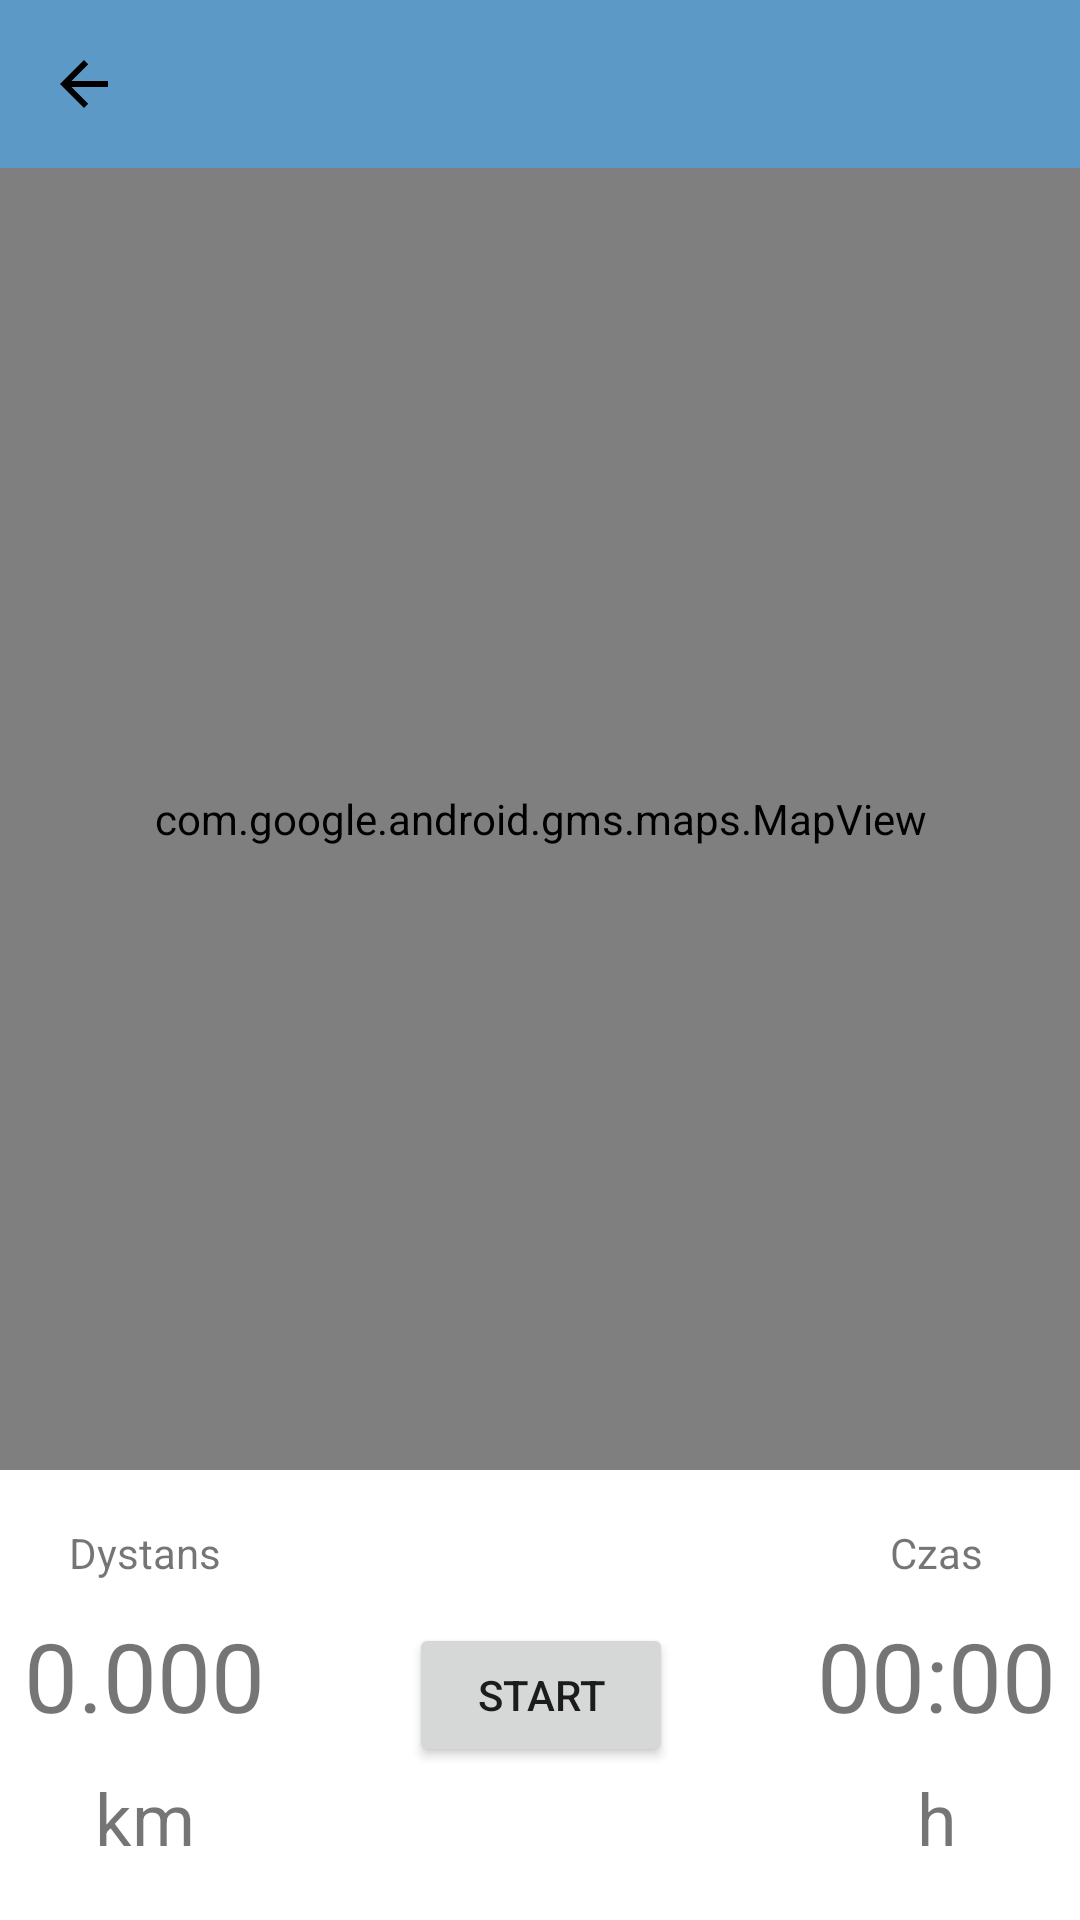

Android layout source for this screen:
<!-- AndroidManifest.xml: application theme Theme.DogWalk -->
<!-- res/layout/fragment_tracking_walk.xml -->
<?xml version="1.0" encoding="utf-8"?>
<androidx.constraintlayout.widget.ConstraintLayout xmlns:android="http://schemas.android.com/apk/res/android"
    xmlns:app="http://schemas.android.com/apk/res-auto"
    xmlns:tools="http://schemas.android.com/tools"
    android:layout_width="match_parent"
    android:layout_height="match_parent">

    <com.google.android.material.appbar.AppBarLayout
        android:id="@+id/app_bar_layout_tracking_fragment"
        android:layout_width="match_parent"
        android:layout_height="wrap_content"
        android:fitsSystemWindows="true"
        app:layout_constraintEnd_toEndOf="parent"
        app:layout_constraintStart_toStartOf="parent"
        app:layout_constraintTop_toTopOf="parent">

        <com.google.android.material.appbar.MaterialToolbar
            android:id="@+id/toolbar_my_tracking_walk"
            android:layout_width="match_parent"
            android:layout_height="?attr/actionBarSize"
            android:background="@color/primaryDarkColor"
            app:layout_collapseMode="pin"
            app:navigationIcon="@drawable/ic_back_black"
            app:title="">

        </com.google.android.material.appbar.MaterialToolbar>

    </com.google.android.material.appbar.AppBarLayout>

    <androidx.constraintlayout.widget.ConstraintLayout
        android:id="@+id/constraint_layout_tracking_walk"
        android:layout_width="match_parent"
        android:layout_height="150dp"
        app:layout_constraintBottom_toBottomOf="parent"
        app:layout_constraintEnd_toEndOf="parent"
        app:layout_constraintHorizontal_bias="0.0"
        app:layout_constraintStart_toStartOf="parent"
        app:layout_constraintTop_toBottomOf="@+id/mapView">

        <androidx.constraintlayout.widget.ConstraintLayout
            android:id="@+id/constraint_layout_distance_tracking_walk"
            android:layout_width="wrap_content"
            android:layout_height="match_parent"
            android:layout_marginStart="8dp"
            app:layout_constraintBottom_toBottomOf="parent"
            app:layout_constraintStart_toStartOf="parent"
            app:layout_constraintTop_toTopOf="parent">

            <TextView
                android:id="@+id/text_view_distance_label"
                android:layout_width="match_parent"
                android:layout_height="wrap_content"
                android:layout_marginTop="16dp"
                android:text="@string/distance_label"
                android:textAlignment="center"
                app:layout_constraintBottom_toTopOf="@+id/text_view_current_distance"
                app:layout_constraintEnd_toEndOf="parent"
                app:layout_constraintHorizontal_bias="0.5"
                app:layout_constraintStart_toStartOf="parent"
                app:layout_constraintTop_toTopOf="parent" />


            <TextView
                android:id="@+id/text_view_current_distance"
                android:layout_width="match_parent"
                android:layout_height="wrap_content"
                android:layout_marginTop="8dp"
                android:layout_marginBottom="8dp"
                android:textAlignment="center"
                android:textSize="32sp"
                android:text="@string/current_distance"
                app:layout_constraintBottom_toTopOf="@+id/text_view_distance_unit"
                app:layout_constraintEnd_toEndOf="parent"
                app:layout_constraintHorizontal_bias="1.0"
                app:layout_constraintStart_toStartOf="parent"
                app:layout_constraintTop_toBottomOf="@+id/text_view_distance_label" />

            <TextView
                android:id="@+id/text_view_distance_unit"
                android:layout_width="match_parent"
                android:layout_height="wrap_content"
                android:layout_marginBottom="16dp"
                android:text="@string/distance_unit"
                android:textAlignment="center"
                android:textSize="24sp"
                app:layout_constraintBottom_toBottomOf="parent"
                app:layout_constraintEnd_toEndOf="parent"
                app:layout_constraintHorizontal_bias="0.5"
                app:layout_constraintStart_toStartOf="parent"
                app:layout_constraintTop_toBottomOf="@+id/text_view_current_distance" />
        </androidx.constraintlayout.widget.ConstraintLayout>


        <androidx.constraintlayout.widget.ConstraintLayout
            android:id="@+id/constraint_layout_time_tracking_walk"
            android:layout_width="wrap_content"
            android:layout_height="match_parent"
            android:layout_marginEnd="8dp"
            app:layout_constraintBottom_toBottomOf="parent"
            app:layout_constraintEnd_toEndOf="parent"
            app:layout_constraintTop_toTopOf="parent">

            <TextView
                android:id="@+id/text_view_time_label"
                android:layout_width="match_parent"
                android:layout_height="wrap_content"
                android:layout_marginTop="16dp"
                android:text="@string/time_label"
                android:textAlignment="center"
                app:layout_constraintBottom_toTopOf="@+id/text_view_current_time"
                app:layout_constraintEnd_toEndOf="parent"
                app:layout_constraintHorizontal_bias="0.5"
                app:layout_constraintStart_toStartOf="parent"
                app:layout_constraintTop_toTopOf="parent" />


            <TextView
                android:id="@+id/text_view_current_time"
                android:layout_width="match_parent"
                android:layout_height="wrap_content"
                android:layout_marginTop="8dp"
                android:layout_marginBottom="8dp"
                android:textAlignment="center"
                android:textSize="32sp"
                android:text="@string/current_time"
                app:layout_constraintBottom_toTopOf="@+id/text_view_time_unit"
                app:layout_constraintEnd_toEndOf="parent"
                app:layout_constraintHorizontal_bias="1.0"
                app:layout_constraintStart_toStartOf="parent"
                app:layout_constraintTop_toBottomOf="@+id/text_view_time_label" />

            <TextView
                android:id="@+id/text_view_time_unit"
                android:layout_width="match_parent"
                android:layout_height="wrap_content"
                android:layout_marginBottom="16dp"
                android:text="@string/time_unit"
                android:textAlignment="center"
                android:textSize="24sp"
                app:layout_constraintBottom_toBottomOf="parent"
                app:layout_constraintEnd_toEndOf="parent"
                app:layout_constraintHorizontal_bias="0.5"
                app:layout_constraintStart_toStartOf="parent"
                app:layout_constraintTop_toBottomOf="@+id/text_view_current_time" />
        </androidx.constraintlayout.widget.ConstraintLayout>

        <androidx.constraintlayout.widget.ConstraintLayout
            android:id="@+id/constraint_layout_start_end_tracking_walk"
            android:layout_width="wrap_content"
            android:layout_height="match_parent"
            app:layout_constraintBottom_toBottomOf="parent"
            app:layout_constraintEnd_toStartOf="@+id/constraint_layout_time_tracking_walk"
            app:layout_constraintStart_toEndOf="@+id/constraint_layout_distance_tracking_walk"
            app:layout_constraintTop_toTopOf="parent">

            <Button
                android:id="@+id/button_start"
                android:layout_width="match_parent"
                android:layout_height="wrap_content"
                android:text="@string/start_label"
                app:layout_constraintBottom_toTopOf="@+id/button_end"
                app:layout_constraintEnd_toEndOf="parent"
                app:layout_constraintHorizontal_bias="0.5"
                app:layout_constraintStart_toStartOf="parent"
                app:layout_constraintTop_toTopOf="parent" />

            <Button
                android:id="@+id/button_end"
                android:layout_width="match_parent"
                android:layout_height="wrap_content"
                android:text="@string/end_walk_label"
                android:visibility="gone"
                app:layout_constraintBottom_toBottomOf="parent"
                app:layout_constraintEnd_toEndOf="parent"
                app:layout_constraintHorizontal_bias="0.5"
                app:layout_constraintTop_toBottomOf="@+id/button_start"
                app:layout_constraintStart_toStartOf="parent" />

        </androidx.constraintlayout.widget.ConstraintLayout>
    </androidx.constraintlayout.widget.ConstraintLayout>

    <com.google.android.gms.maps.MapView
        android:id="@+id/mapView"
        android:layout_width="match_parent"
        android:layout_height="0dp"
        app:layout_constraintBottom_toTopOf="@+id/constraint_layout_tracking_walk"
        app:layout_constraintEnd_toEndOf="parent"
        app:layout_constraintHorizontal_bias="0.5"
        app:layout_constraintStart_toStartOf="parent"
        app:layout_constraintTop_toBottomOf="@+id/app_bar_layout_tracking_fragment" />


</androidx.constraintlayout.widget.ConstraintLayout>
<!-- resources referenced by this layout -->
<resources>
  <color name="primaryDarkColor">#5d99c6</color>
  <!-- drawable ic_back_black (drawable) -->
  <vector android:height="24dp" android:tint="#000100"
      android:viewportHeight="24" android:viewportWidth="24"
      android:width="24dp" xmlns:android="http://schemas.android.com/apk/res/android">
      <path android:fillColor="@android:color/white" android:pathData="M20,11H7.83l5.59,-5.59L12,4l-8,8 8,8 1.41,-1.41L7.83,13H20v-2z"/>
  </vector>
  <string name="current_distance">0.000</string>
  <string name="current_time">00:00</string>
  <string name="distance_label">Dystans</string>
  <string name="distance_unit">km</string>
  <string name="end_walk_label">Koniec</string>
  <string name="start_label">Start</string>
  <string name="time_label">Czas</string>
  <string name="time_unit">h</string>
  <style name="Theme.DogWalk" parent="Theme.MaterialComponents.DayNight.NoActionBar">
          
          <item name="colorPrimary">@color/primaryColor</item>
          <item name="colorPrimaryVariant">@color/primaryDarkColor</item>
          <item name="colorOnPrimary">@color/primaryTextColor</item>
  
          
          <item name="colorSecondary">@color/secondaryColor</item>
          <item name="colorSecondaryVariant">@color/secondaryDarkColor</item>
          <item name="colorOnSecondary">@color/secondaryTextColor</item>
  
  
          <item name="colorBackgroundFloating">@color/white</item>
          <item name="colorOnBackground">@color/black</item>
  
          <item name="colorSurface">@color/white</item>
          <item name="colorOnSurface">@color/black</item>
  
          <item name="colorError">@color/error</item>
          <item name="colorOnError">@color/white</item>
          
          <item name="android:statusBarColor" tools:targetApi="l">?attr/colorPrimaryVariant</item>
          
  
      </style>
  <color name="primaryColor">#90caf9</color>
  <color name="primaryTextColor">#000000</color>
  <color name="secondaryColor">#a5d6a7</color>
  <color name="secondaryDarkColor">#75a478</color>
  <color name="secondaryTextColor">#000000</color>
  <color name="white">#FFFFFFFF</color>
  <color name="black">#FF000000</color>
  <color name="error">#C51162</color>
</resources>
